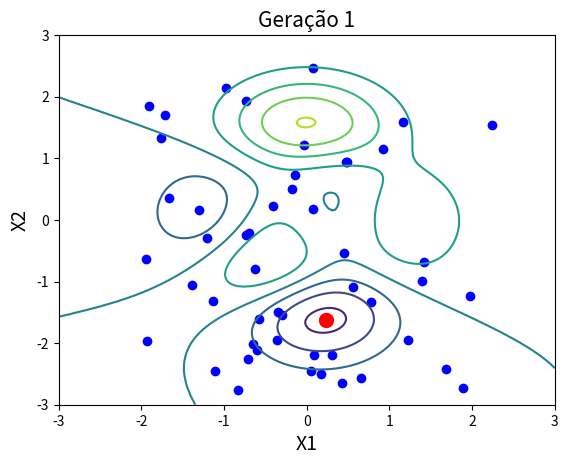
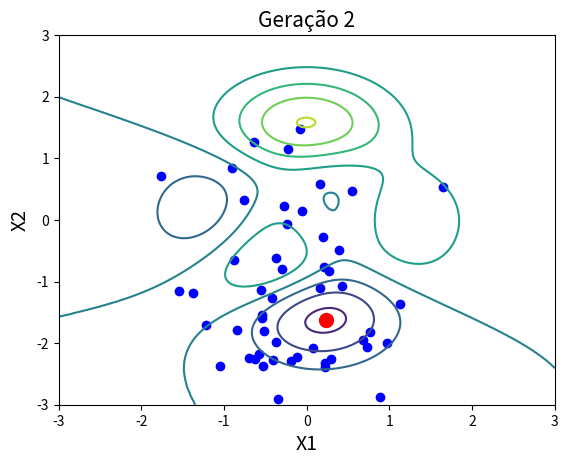
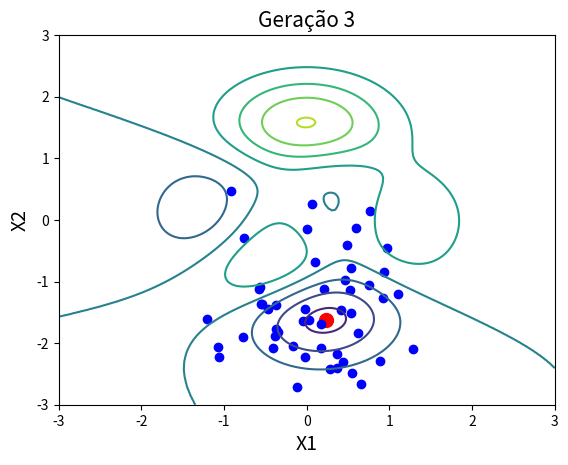
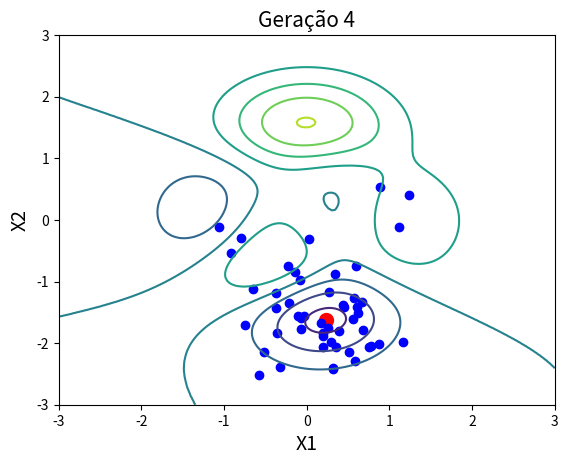
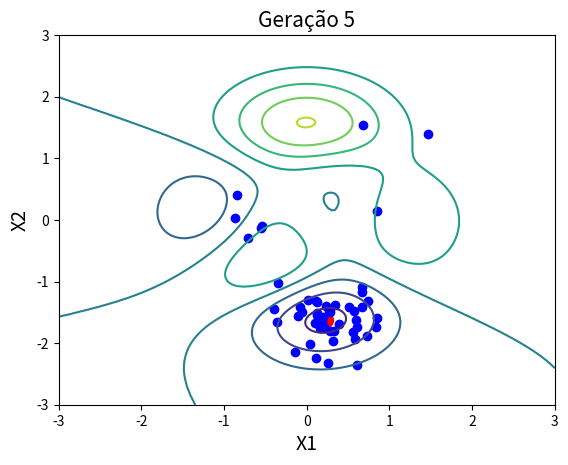
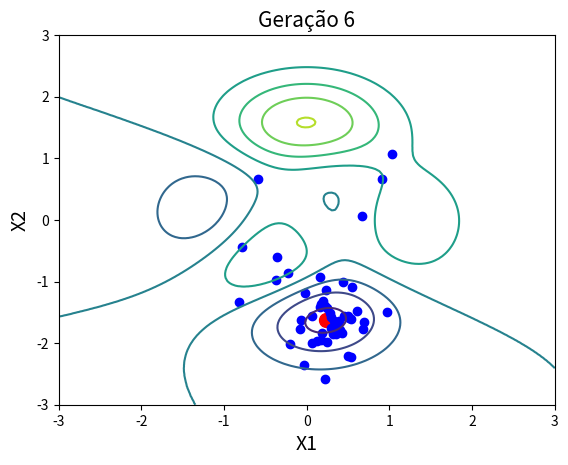
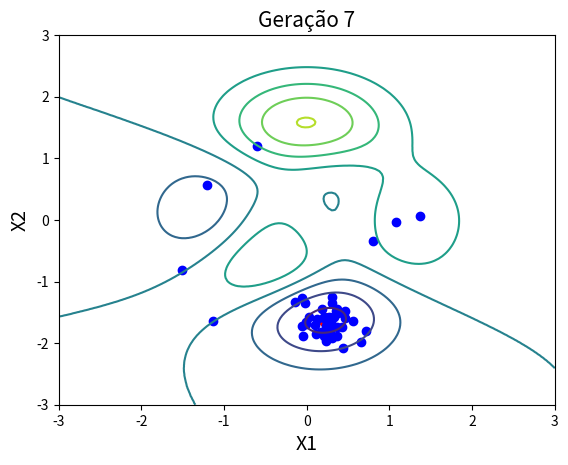
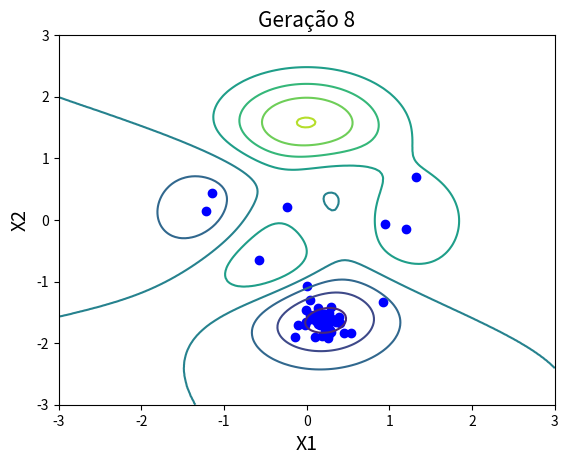
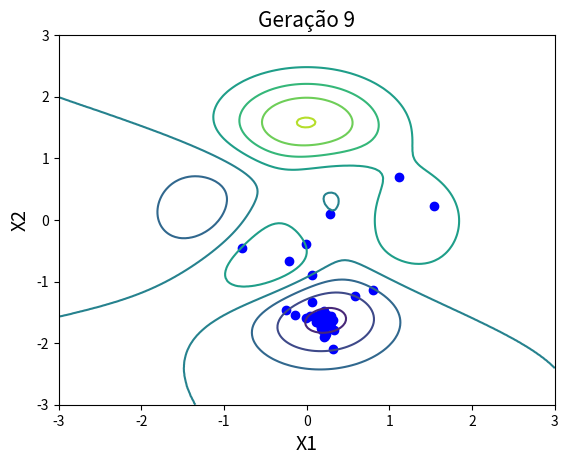
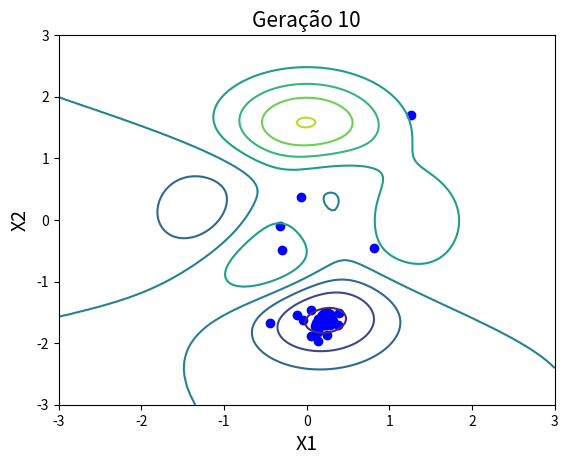
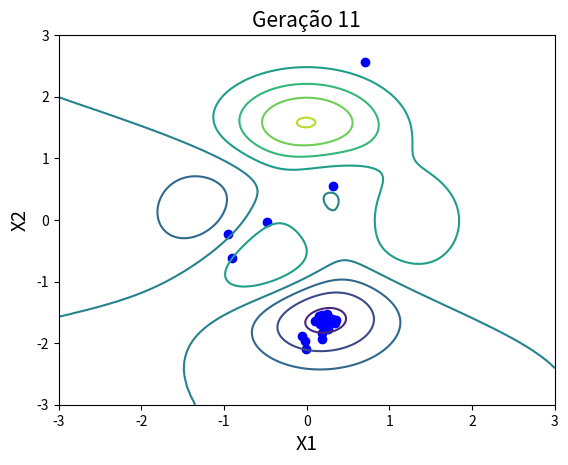

These charts were generated, in order, by the following Python code:
#BLOCO 1: 
import numpy as np
from itertools import product
import matplotlib.pyplot as plt
from mpl_toolkits.mplot3d import Axes3D
import random as rd

#propriedades do problema
N = 50
minimum_global = -6.5511
F = 0.8
C = 0.7
C1 = 1
C2 = 1
W = 0.7
vmax = 1


def peaks(x): # objective function
    x = x.T
    F = 3*(1-x[0])**2 * np.exp(-(x[0]**2) - (x[1]+1)**2) - 10*(x[0]/5 - x[0]**3 - x[1]**5) * np.exp(-x[0]**2-x[1]**2) - 1/3*np.exp(-(x[0]+1)**2 - x[1]**2)
    return F

x1 = x2 = np.linspace(-3, 3, 150)
x_p = np.array(list(product(x1,x2)))


font_labels = {'fontsize': 14, 'fontweight': 150}

fig = plt.figure(figsize=(12,8))
ax = Axes3D(fig)
ax.set_title('Função Peaks', fontdict={'fontsize':15})
ax.set_xlabel('X1', fontdict=font_labels)
ax.set_ylabel('X2', fontdict=font_labels)
ax.set_zlabel('peaks(X1, X2)', fontdict=font_labels)
surf = ax.plot_trisurf(x_p[:, 0], x_p[:, 1], [peaks(x_) for x_ in x_p], linewidth=0.1, color='orange')
plt.show()

# BLOCO 2: GERANDO A POPULAÇÃO INICIAL
def initPop(pop, velocidades):

    for c in range(0,N):                                                        # laço para gerar os N indivíduos e suas velocidades
        individuo = []                                                              # lista auxiliar para gerar 1 elemento indivíduo
        velocidade = []                                                             # lista auxiliar para gerar 1 elemento velocidade
        individuo.append(float("{:.4f}".format(rd.uniform(-3,3))))                  # gera a coordenada x1 pro individuo
        individuo.append(float("{:.4f}".format(rd.uniform(-3,3))))                  # gera a coordenada x2 pro individuo
        velocidade.append(float("{:.2f}".format(rd.uniform(-vmax,vmax))))           # gera a velocidade v2 pro individuo
        velocidade.append(float("{:.2f}".format(rd.uniform(-vmax,vmax))))           # gera a velocidade v2 pro individuo
        pop.append(individuo[:])                                                    # adiciona o individuo na população
        velocidades.append(velocidade[:])
        

# BLOCO 3: TESTANDO A FUNÇÃO ACIMA
pop_teste = []
velocidades_teste = []
initPop(pop_teste, velocidades_teste)
print(f'população teste: {pop_teste}\n')
print(f'vetor velocidade: {velocidades_teste}')

#BLOCO 4: CALCULANDO O F_DE_X DE UM INDIVIDUO
def calcula_f_de_x(individuo):                
    ar = np.array(individuo)                                    #converte a lista individuo para array
    return float("{:.4f}".format(peaks(ar)))                    #calcula o f(x) do individuo apartir da função rastringin

# BLOCO 5: TESTANDO A FUNÇÃO ACIMA
f_de_x_teste = calcula_f_de_x(pop_teste[0])
print(f_de_x_teste)

# BLOCO 6: GERANDO LISTA DE POP_FITNESS DA POPULAÇÃO
def popfitness(pop):
    pop_fitness = []                                                                #cria uma lista para armazenar o fitness da população   
    for c in range(0,N):                                                            #laço para analisar os N individuos
        fitness_ind = calcula_f_de_x(pop[c])                                               #calcula o fitness de cada individuo
        pop_fitness.append(fitness_ind)                                                    #coloca o fitness na lista
    return pop_fitness

# BLOCO 7: TESTANDO A FUNÇÃO ACIMA
pop_fitness = popfitness(pop_teste)
print(pop_fitness)

#BLOCO 8: CALCULANDO A NOVA POSIÇÃO DO INDIVÍDUO
def movimentacao(individuo, velocidade):
    individuo[0] = individuo[0] + velocidade[0]                 #calcula a posição final do individuo na coordenada x1
    individuo[1] = individuo[1] + velocidade[1]                 #calcula a posição final do individuo na coordenada x2
    for c in range(0,2):                                        #laço para analisar as suas coordenadas do individuo
        if individuo[c] > 3:                                        #confere se houve um extrapolamento positivo da coordenada 
            reflexao = individuo[c] - 3                                 #em caso positivo, calcula a reflexão 
            individuo[c] = 3 - reflexao                                 #aplica a reflexão
        if individuo[c] < -3:                                       #confere se houve um extrapolamento negativo da coordenada
            reflexao = (individuo[c] + 2)                               #em caso positivo, calcula a reflexão
            individuo[c] = -3 - reflexao                                #aplica a reflexão

    

# BLOCO 9: TESTANDO A FUNÇÃO ACIMA

#COM REFLEXÃO:
pos_teste = [1.9, -1.4]
velocidade_teste  = [1, -0.7]
print(f'Posição inicial: {pos_teste} | Velocidade: {velocidade_teste}')
movimentacao(pos_teste, velocidade_teste)
print(f'Posição final: {pos_teste}')
print('-'*20)

#SEM REFLEXAO:
pos_teste = [1, -0.5]
velocidade_teste  = [0.5, -0.7]
print(f'Posição inicial: {pos_teste} | Velocidade: {velocidade_teste}')
movimentacao(pos_teste, velocidade_teste)
print(f'Posição final: {pos_teste}')


#BLOCO 10: ATUALIZANDO O W 
def atualizaW(t):
    w = 0.7 - ((0.7-0.3)/15)*t                              # formula para atualizar o W
    
    if w > 0.7:                                             #se passar do valor maximo, W vira 0.7
        w = 0.7
    
    elif w< 0.3:                                            #se passar do valor minimo, W vira 0.3
        w = 0.3
    
    return w



# BLOCO 11: FUNÇÃO GRÁFICA 
def grafico(pop, t):

    fig, ax = plt.subplots()                                                                                                        #cria o gráfico vázio

    min = [0.228, -1.625]                                                                                                           #define a coordenada que contém o minimo

    curves = ax.tricontour(x_p[:, 0], x_p[:, 1], [peaks(x_) for x_ in x_p])                                                         #plota as curvas de nivel da superficie no gráfico
    plt.scatter(min[0], min[1], color='red', s = 100)                                                                               #plota o minimo no gráfico com a cor vermelha
    for c in range(0,N):                                                                                                            #laço para plotar os 50 individuos
        plt.scatter(pop[c][0],pop[c][1], color='blue')                                                                                  #plota um individuo no gráfico com a cor azul

    plt.xlim((-3,3))                                                                                                                #define os limites da coordenada x1 no gráfico
    plt.ylim((-3,3))                                                                                                                #define os limites da coordenada x2 no gráfico

    ax.set_title(f'Geração {t}', fontdict={'fontsize':15})                                                                          #nomeia o gráfico
    ax.set_xlabel('X1', fontdict=font_labels)                                                                                       #nomeia o eixo x
    ax.set_ylabel('X2', fontdict=font_labels)                                                                                       #nomeia o eixo y
    plt.show()                                                                                                                      #mostra o gráfico


#BLOCO 12: BLOCO PRINCIPAL

## inicialização da população
Ws = []                                                                                                 #lista para armazenar os W ao longo das gerações
pop = []                                                                                                #lista para armazenar a população 
velocidades = []                                                                                        #lista para armazenar as velocidades
pbest = []                                                                                              #lista para armazenar a melhor posição de cada particula
minimos = []                                                                                            #lista para armazenar o melhor f(x) de cada particula
pg = []                                                                                                 #lista para armazenar a melhor posição já encontrada

initPop(pop, velocidades)                                                                               #cria a população e as velocidades iniciais
pop_fitness = popfitness(pop)                                                                           #analisa o fitness da população
best = min(pop_fitness)                                                                                 #descobre o melhor f(x) da população inicial
pos_best = pop_fitness.index(best)                                                                      #descobre a posição do melhor individuo

pbest = pop[:]                                                                                          #preenche 'pbest' na geração inicial
minimos = pop_fitness[:]                                                                                #preenche 'minimos' na geração inicial

pg = (pop[pos_best])                                                                                    #preenche o pg na geração inicial
t = 1                                                                                                   #contador de gerações                          

print(f'Melhor indivíduo inicial: {pg}; Minímo da população: {best}')

while best != minimum_global:                                                                           #laço até encontrar a solução perfeita
                                                                                                 
    for c in range(0,N):                                                                                #laço que percorre todos os indivíduos
        if(calcula_f_de_x(pop[c]) < minimos[c]):                                                            #compara o f(x) de cada individuo da população atual com os da lista minimos
            minimos[c] = calcula_f_de_x(pop[c])                                                                 #caso, o individuo da população atual seja melhor, atualiza minimos
            pbest[c] = pop[c]                                                                                   #também salva a posição dele em pbest
        best = min(minimos)                                                                                 #descobre o melhor f(x) da geração
        pos_best = minimos.index(best)                                                                      #descobre a posição do melhor individuo
        pg = pbest[pos_best]                                                                                #atualiza pg
        
        individuo = []
        individuo.append(pop[c][0])              
        individuo.append(pop[c][1])                                                                         #lista auxiliar para armazenar um individuo da população
        for d in range(0,2):                                                                                #laço para ambas dimensoes do problema
            P1 = rd.random()
            P2 = rd.random()
            t1 = P1*C1
            t2 = P2*C2
            vel = W*velocidades[c][d] + t1*(pbest[c][d] - individuo[d]) + t2*(pg[d] - individuo[d])                 #calcula uma coordenada do vetor velocidade do individuo
            if(vel>vmax):                                                                                           #confere se a velocidade eh maior do que a permitida no problema
                vel = vmax                                                                                                  #altera a velocidade para o valor máximo, caso positivo
            elif(vel<-vmax):                                                                                        #confere se a velocidade eh menor do que a permitida no problema
                vel = -vmax                                                                                                 #altera a velocidade para o valor minimo, caso positivo
            velocidades[c][d] = vel                                                                                 #atualiza uma coordenada do vetor velocidade do individuo
        
        movimentacao(individuo, velocidades[c])                                                                     #movimenta o individuo
        pop[c] = individuo[:]                                                                                       #atualiza a população

    Ws.append(W)                                                                                                    #armazena o valor de W
    W = atualizaW(t)                                                                                                #muda o valor de W para a próxima geração
    grafico(pop, t)
    t = t + 1                                                                                               #incrementa a geração 
    
                                                                                                                                          
#formatando os valores finais                                          
pop[pos_best][0] = float("{:.3f}".format(pop[pos_best][0]))
pop[pos_best][1] = float("{:.3f}".format(pop[pos_best][1]))

print('GERAÇAO FINAL: ', t) 
print(f'Posição do melhor indivíduo final: [{pop[pos_best][0]}, {pop[pos_best][1]}]')
print(f'Minímo da população: {best} \n')
print(f'Valor de W ao longo das gerações: {Ws}')
